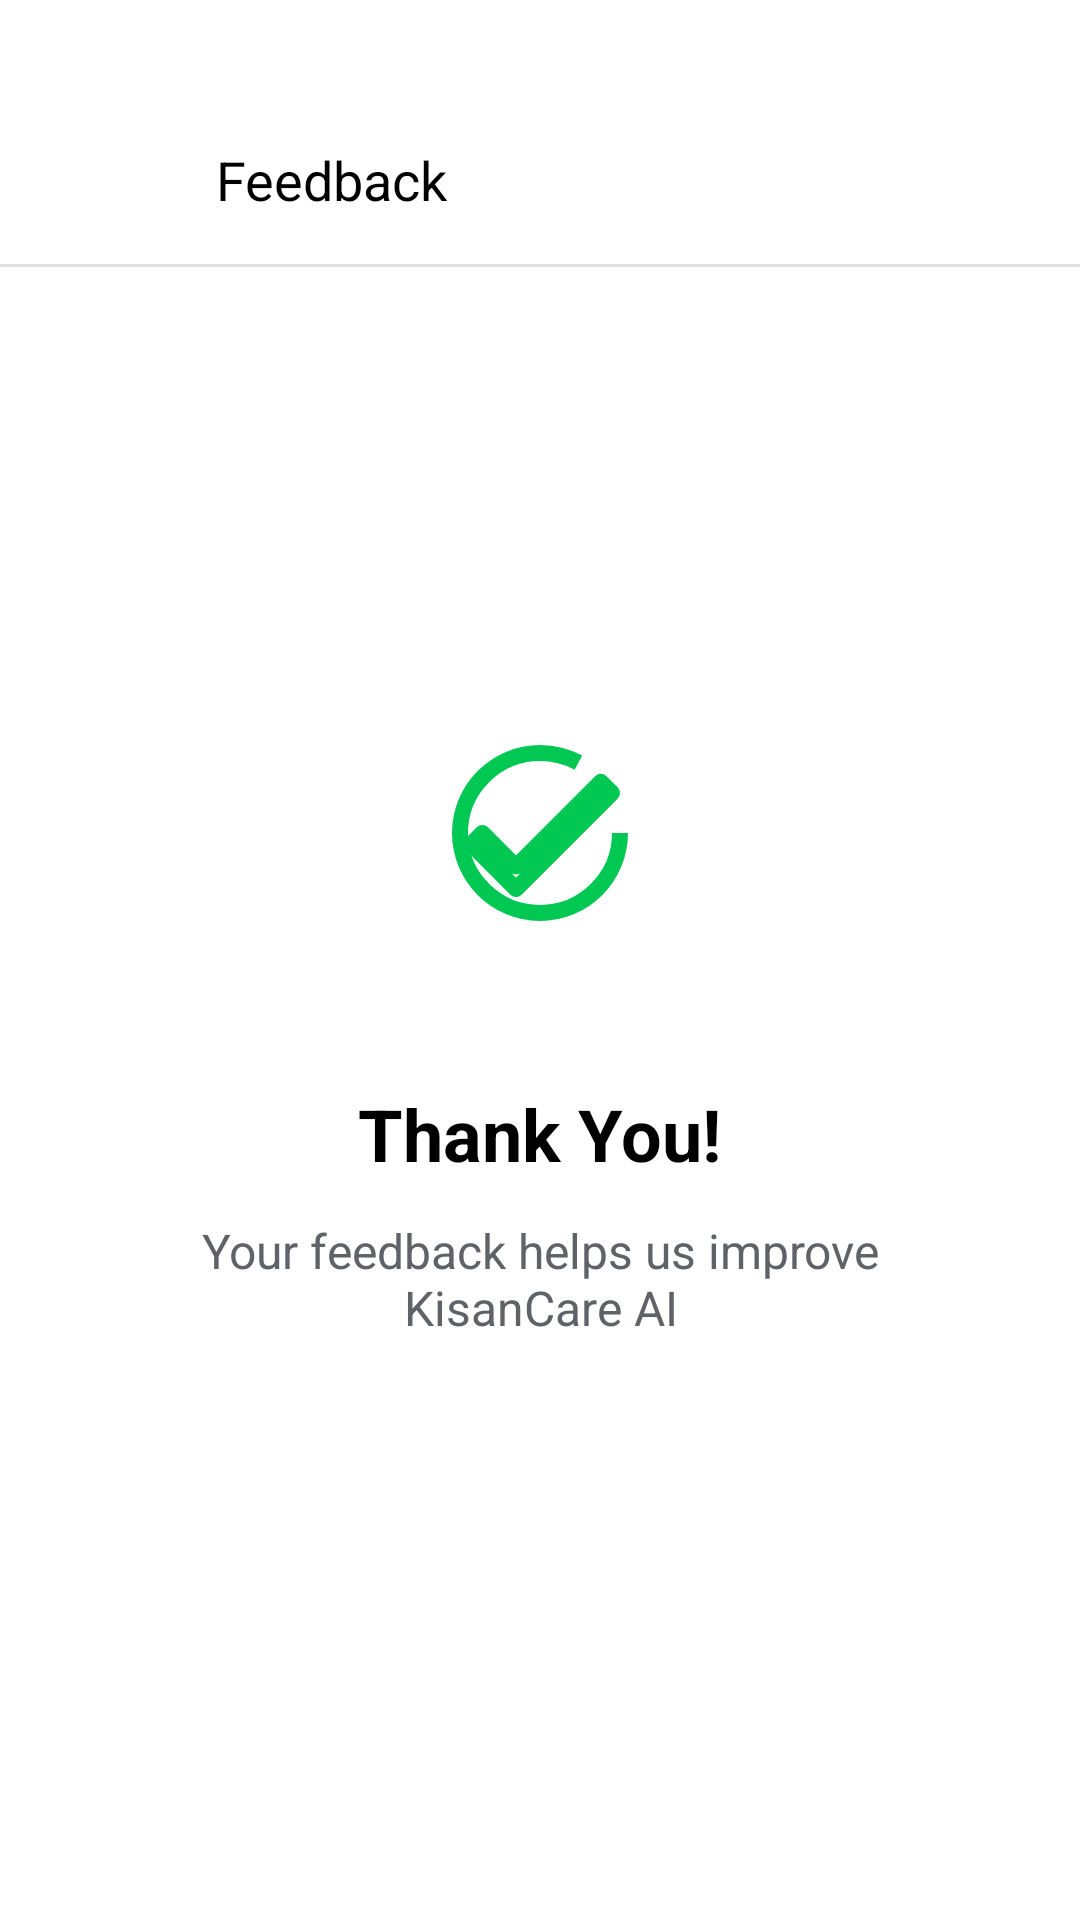

The Android layout XML behind this screen, and the referenced resources:
<!-- AndroidManifest.xml: activity theme Theme.Kisanmitra -->
<!-- res/layout/activity_feedback_success.xml -->
<?xml version="1.0" encoding="utf-8"?>
<androidx.constraintlayout.widget.ConstraintLayout xmlns:android="http://schemas.android.com/apk/res/android"
    xmlns:app="http://schemas.android.com/apk/res-auto"
    android:layout_width="match_parent"
    android:layout_height="match_parent"
    android:background="@color/white">

    
    <RelativeLayout
        android:id="@+id/header"
        android:layout_width="match_parent"
        android:layout_height="56dp"
        android:layout_marginTop="32dp"
        android:paddingHorizontal="24dp"
        app:layout_constraintTop_toTopOf="parent">
        
        <ImageView
            android:id="@+id/btn_back"
            android:layout_width="24dp"
            android:layout_height="24dp"
            android:layout_centerVertical="true"
            android:src="@drawable/ic_back"
            app:tint="@color/black" />

        <TextView
            android:layout_width="wrap_content"
            android:layout_height="wrap_content"
            android:layout_centerVertical="true"
            android:layout_marginStart="24dp"
            android:layout_toEndOf="@id/btn_back"
            android:text="@string/feedback"
            android:textColor="@color/black"
            android:textSize="18sp" />
    </RelativeLayout>

    <View
        android:id="@+id/divider"
        android:layout_width="match_parent"
        android:layout_height="1dp"
        android:background="@color/light_grey"
        app:layout_constraintTop_toBottomOf="@id/header" />

    
    <LinearLayout
        android:layout_width="match_parent"
        android:layout_height="wrap_content"
        android:gravity="center"
        android:orientation="vertical"
        android:paddingHorizontal="32dp"
        app:layout_constraintBottom_toBottomOf="parent"
        app:layout_constraintTop_toBottomOf="@id/divider"
        app:layout_constraintVertical_bias="0.4">

        <FrameLayout
            android:layout_width="120dp"
            android:layout_height="120dp"
            android:background="@drawable/bg_feedback_success_circle">

            <ImageView
                android:layout_width="64dp"
                android:layout_height="64dp"
                android:layout_gravity="center"
                android:src="@drawable/ic_feedback_check" />
        </FrameLayout>

        <TextView
            android:layout_width="wrap_content"
            android:layout_height="wrap_content"
            android:layout_marginTop="24dp"
            android:text="@string/thank_you"
            android:textColor="@color/black"
            android:textSize="24sp"
            android:textStyle="bold" />

        <TextView
            android:layout_width="wrap_content"
            android:layout_height="wrap_content"
            android:layout_marginTop="12dp"
            android:gravity="center"
            android:text="@string/feedback_success_desc"
            android:textColor="#5F6368"
            android:textSize="16sp" />

    </LinearLayout>

</androidx.constraintlayout.widget.ConstraintLayout>
<!-- resources referenced by this layout -->
<resources>
  <color name="black">#FF000000</color>
  <color name="light_grey">#E0E0E0</color>
  <color name="white">#FFFFFFFF</color>
  <!-- drawable ic_feedback_check (drawable) -->
  <vector xmlns:android="http://schemas.android.com/apk/res/android"
      android:width="48dp"
      android:height="48dp"
      android:viewportWidth="24"
      android:viewportHeight="24">
      <path
          android:strokeColor="#00C853"
          android:strokeWidth="2"
          android:strokeLineCap="round"
          android:strokeLineJoin="round"
          android:fillColor="#00000000"
          android:pathData="M9,16.2L4.8,12l-1.4,1.4L9,19 21,7l-1.4,-1.4L9,16.2z"/>
      <path
          android:strokeColor="#00C853"
          android:strokeWidth="2"
          android:fillColor="#00000000"
          android:pathData="M22,12c0,5.5 -4.5,10 -10,10S2,17.5 2,12S6.5,2 12,2c1.7,0 3.3,0.4 4.8,1.2"/>
  </vector>
  <string name="feedback">Feedback</string>
  <string name="feedback_success_desc">Your feedback helps us improve KisanCare AI</string>
  <string name="thank_you">Thank You!</string>
  <style name="Theme.Kisanmitra" parent="Theme.Material3.DayNight.NoActionBar">
          <item name="colorPrimary">@color/vibrant_green</item>
          <item name="android:statusBarColor">@color/vibrant_green</item>
      </style>
  <color name="vibrant_green">#00C853</color>
</resources>
